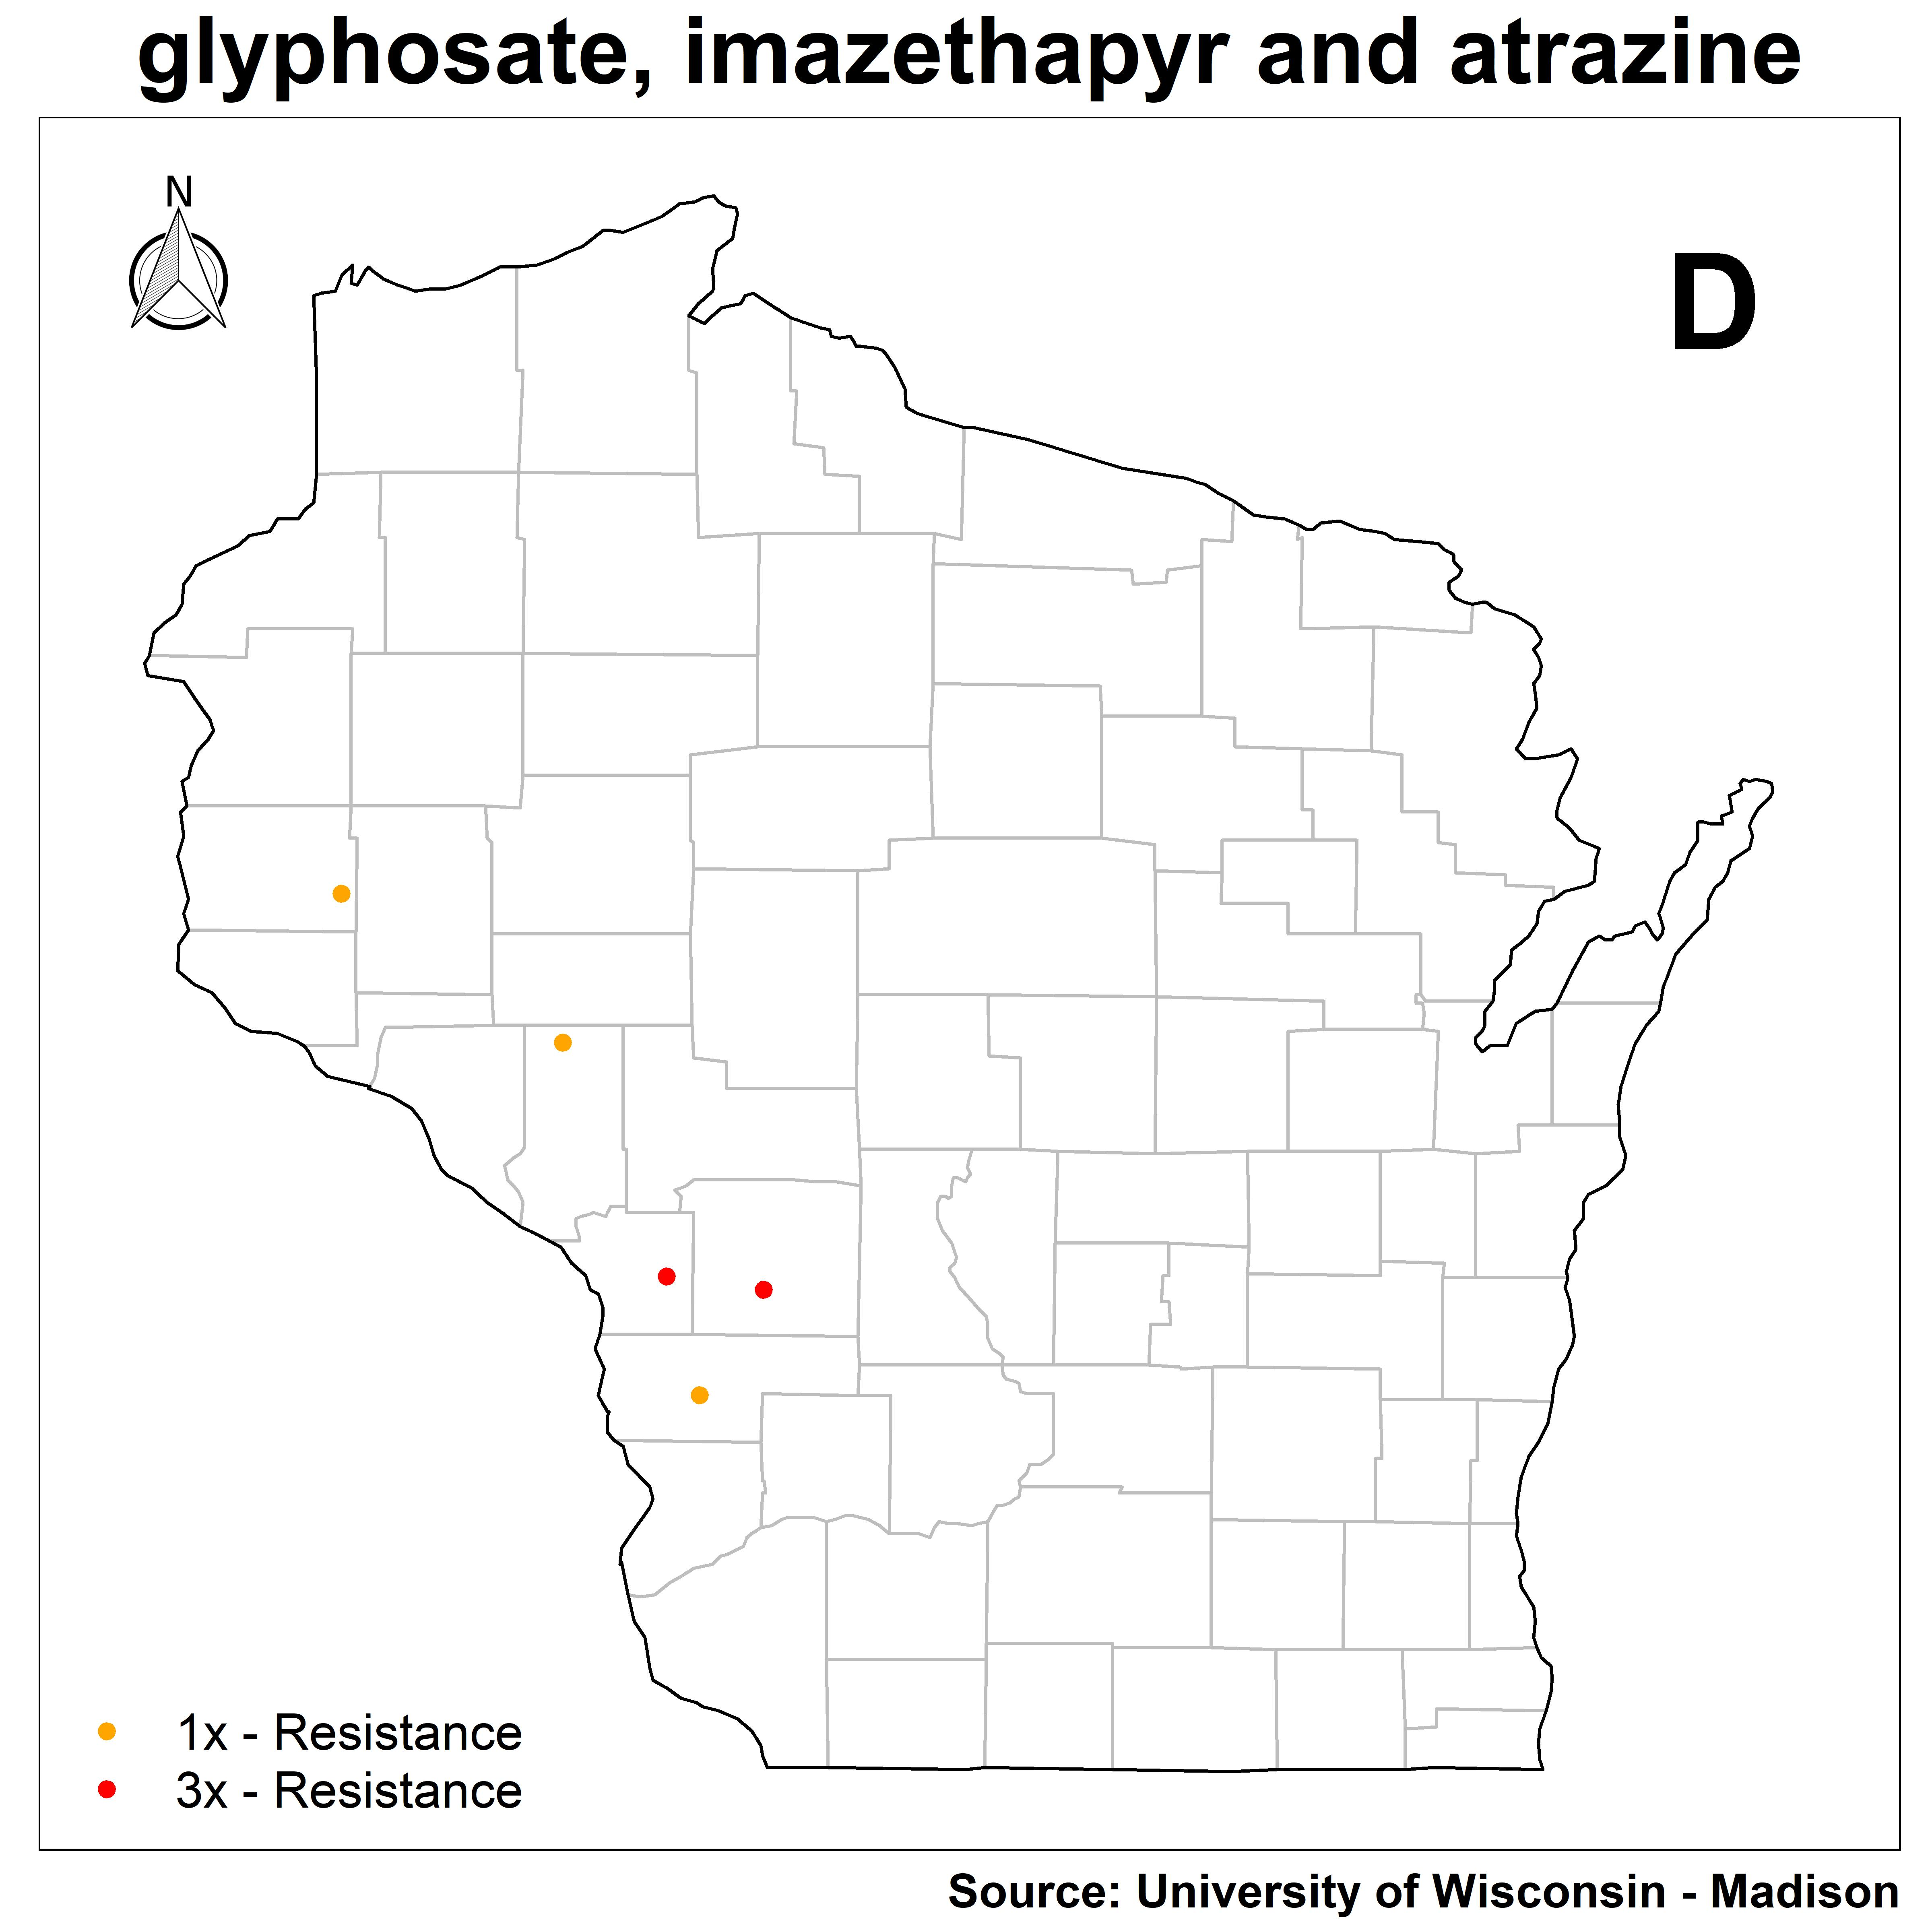

The file beside this chart, header and first rows:
Population, Latitude, Longitude, Glyphosate, Imazethapyr, Atrazine, Resistance
A9, 43.89, -91.01, 3x - glyphosate R, 3x - imazethapyr R, 3x - atrazine R, 3x - Resistance
A10, 44.55, -91.39, 1x - glyphosate R, 3x - imazethapyr R, 1x - atrazine R, 1x - Resistance
A11, 43.56, -90.89, 3x - glyphosate R, 3x - imazethapyr R, 1x - atrazine R, 1x - Resistance
A70, 43.85, -90.65, 3x - glyphosate R, 3x - imazethapyr R, 3x - atrazine R, 3x - Resistance
A85, 44.97, -92.2, 3x - glyphosate R, 3x - imazethapyr R, 1x - atrazine R, 1x - Resistance
